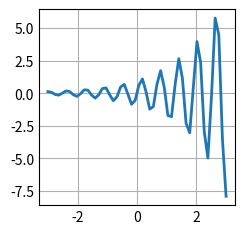

Write the Python code that produced this figure.
import matplotlib.pyplot as plt
import numpy as np

plt.style.use('_mpl-gallery')
x = np.linspace(-3, 3)
y = (2**x) * np.sin(10 * x)
fig, ax = plt.subplots()
ax.plot(x, y, linewidth=2)
plt.show()
